Dataset: data (GitHub, YinkaAjao/Tactical-Video-Analyzer). Classes: corner, free kick, goal attempt, yellow card.

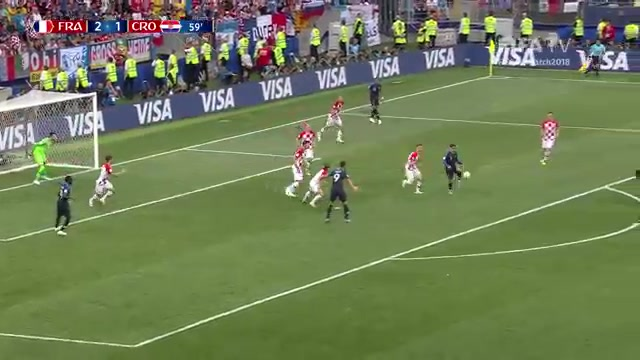
Label: goal attempt

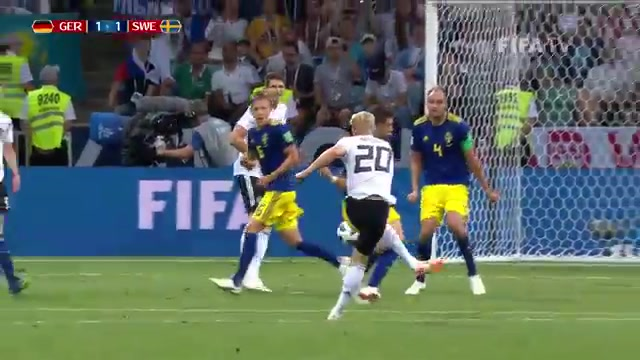
Label: goal attempt

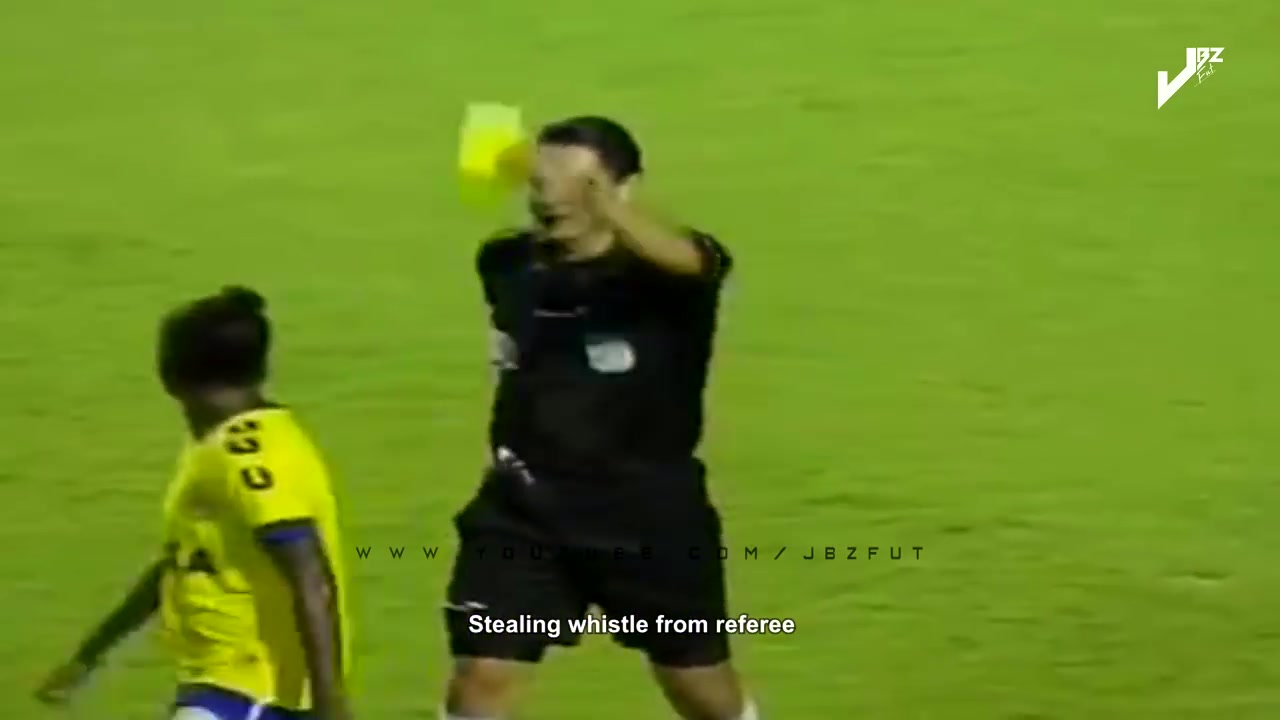
Label: yellow card

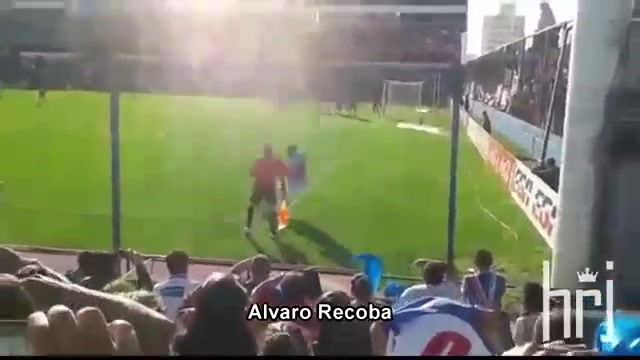
Label: corner

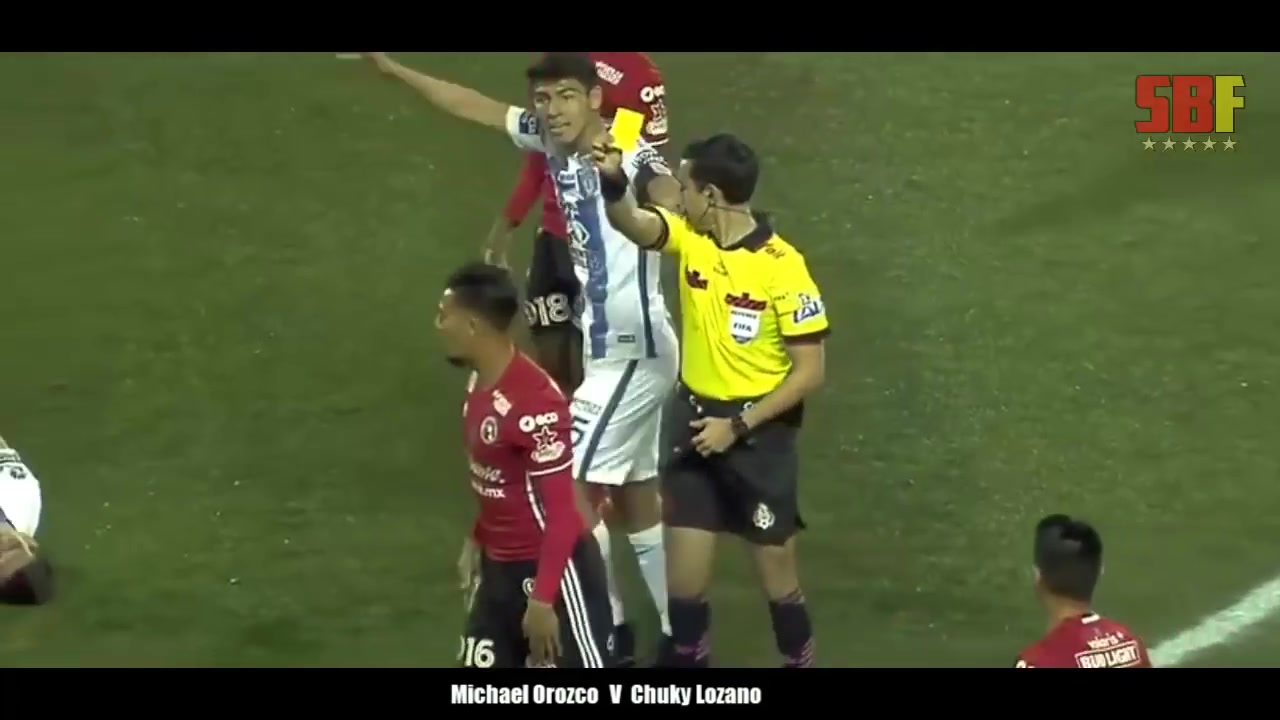
Label: yellow card

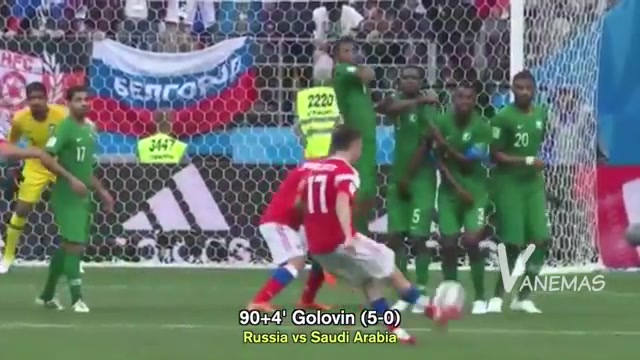
Label: free kick
